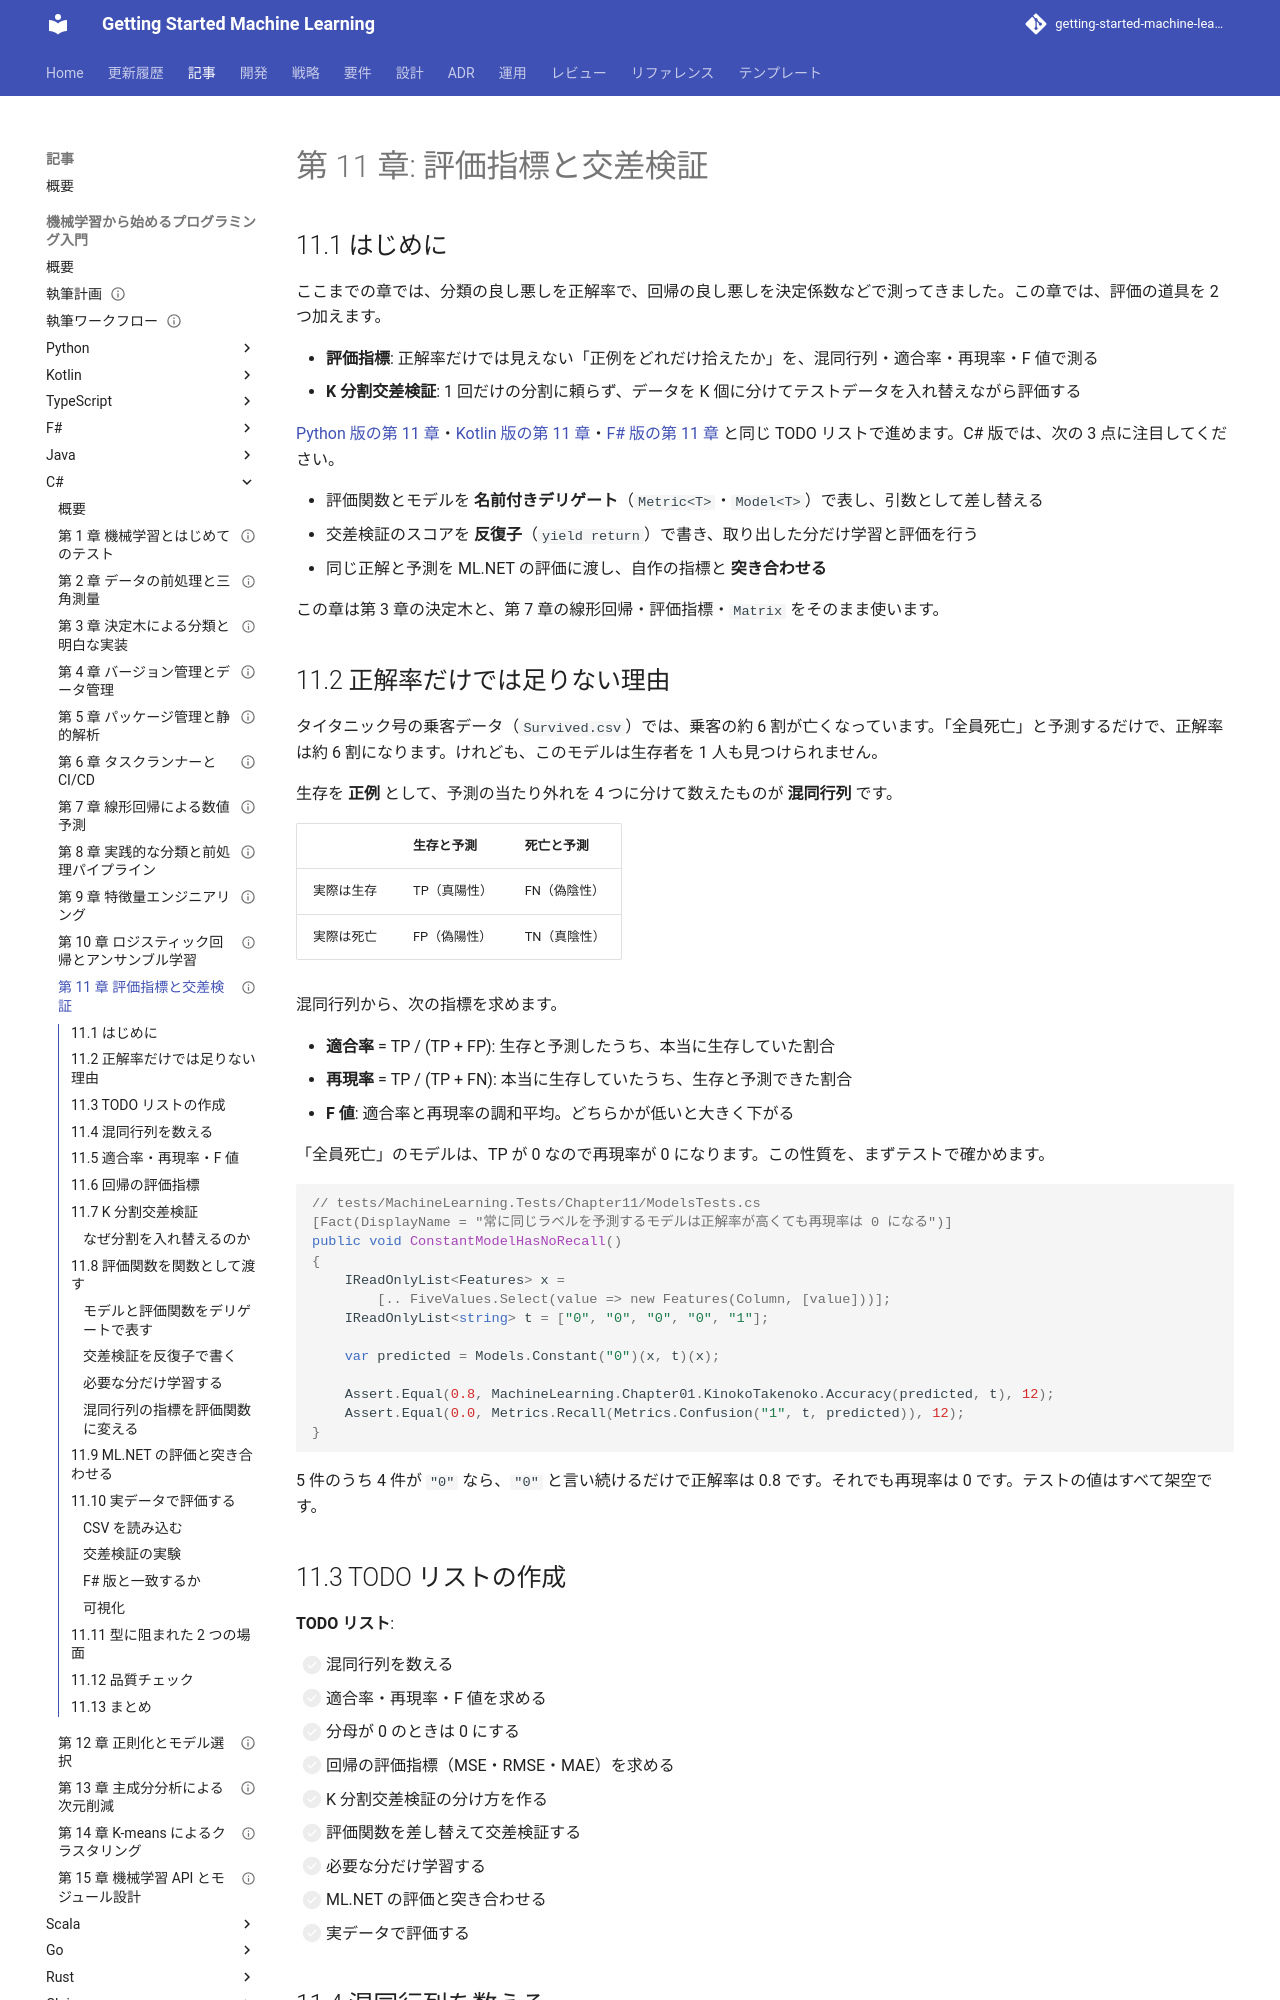

repository: k2works/getting-started-machine-learning · page: article/getting-start-ml/csharp/11-evaluation-metrics-and-cross-validation/index.html · generator: mkdocs

---
type: Article
title: "第 11 章: 評価指標と交差検証"
description: "混同行列から適合率・再現率・F 値を求め、評価関数とモデルを名前付きデリゲート Metric<T>・Model<T> として差し替える。K 分割交差検証のスコアを反復子（yield return）で必要な分だけ計算し、同じ正解と予測を ML.NET の評価に渡して自作の指標と突き合わせる。"
tags: [article,getting-start-ml,csharp]
status: draft
generated: { by: claude-code/claude-opus-5, at: 2026-09-20T01:38:41Z }
---

# 第 11 章: 評価指標と交差検証

## 11.1 はじめに

ここまでの章では、分類の良し悪しを正解率で、回帰の良し悪しを決定係数などで測ってきました。この章では、評価の道具を 2 つ加えます。

- **評価指標**: 正解率だけでは見えない「正例をどれだけ拾えたか」を、混同行列・適合率・再現率・F 値で測る
- **K 分割交差検証**: 1 回だけの分割に頼らず、データを K 個に分けてテストデータを入れ替えながら評価する

[Python 版の第 11 章](../python/11-evaluation-metrics-and-cross-validation.md)・[Kotlin 版の第 11 章](../kotlin/11-evaluation-metrics-and-cross-validation.md)・[F# 版の第 11 章](../fsharp/11-evaluation-metrics-and-cross-validation.md) と同じ TODO リストで進めます。C# 版では、次の 3 点に注目してください。

- 評価関数とモデルを **名前付きデリゲート**（`Metric<T>`・`Model<T>`）で表し、引数として差し替える
- 交差検証のスコアを **反復子**（`yield return`）で書き、取り出した分だけ学習と評価を行う
- 同じ正解と予測を ML.NET の評価に渡し、自作の指標と **突き合わせる**

この章は第 3 章の決定木と、第 7 章の線形回帰・評価指標・`Matrix` をそのまま使います。

## 11.2 正解率だけでは足りない理由

タイタニック号の乗客データ（`Survived.csv`）では、乗客の約 6 割が亡くなっています。「全員死亡」と予測するだけで、正解率は約 6 割になります。けれども、このモデルは生存者を 1 人も見つけられません。

生存を **正例** として、予測の当たり外れを 4 つに分けて数えたものが **混同行列** です。

| | 生存と予測 | 死亡と予測 |
|--|-----------|-----------|
| 実際は生存 | TP（真陽性） | FN（偽陰性） |
| 実際は死亡 | FP（偽陽性） | TN（真陰性） |

混同行列から、次の指標を求めます。

- **適合率** = TP / (TP + FP): 生存と予測したうち、本当に生存していた割合
- **再現率** = TP / (TP + FN): 本当に生存していたうち、生存と予測できた割合
- **F 値**: 適合率と再現率の調和平均。どちらかが低いと大きく下がる

「全員死亡」のモデルは、TP が 0 なので再現率が 0 になります。この性質を、まずテストで確かめます。

```csharp
// tests/MachineLearning.Tests/Chapter11/ModelsTests.cs
[Fact(DisplayName = "常に同じラベルを予測するモデルは正解率が高くても再現率は 0 になる")]
public void ConstantModelHasNoRecall()
{
    IReadOnlyList<Features> x =
        [.. FiveValues.Select(value => new Features(Column, [value]))];
    IReadOnlyList<string> t = ["0", "0", "0", "0", "1"];

    var predicted = Models.Constant("0")(x, t)(x);

    Assert.Equal(0.8, MachineLearning.Chapter01.KinokoTakenoko.Accuracy(predicted, t), 12);
    Assert.Equal(0.0, Metrics.Recall(Metrics.Confusion("1", t, predicted)), 12);
}
```

5 件のうち 4 件が `"0"` なら、`"0"` と言い続けるだけで正解率は 0.8 です。それでも再現率は 0 です。テストの値はすべて架空です。

## 11.3 TODO リストの作成

**TODO リスト**:

- [ ] 混同行列を数える
- [ ] 適合率・再現率・F 値を求める
  - [ ] 分母が 0 のときは 0 にする
- [ ] 回帰の評価指標（MSE・RMSE・MAE）を求める
- [ ] K 分割交差検証の分け方を作る
- [ ] 評価関数を差し替えて交差検証する
  - [ ] 必要な分だけ学習する
- [ ] ML.NET の評価と突き合わせる
- [ ] 実データで評価する
